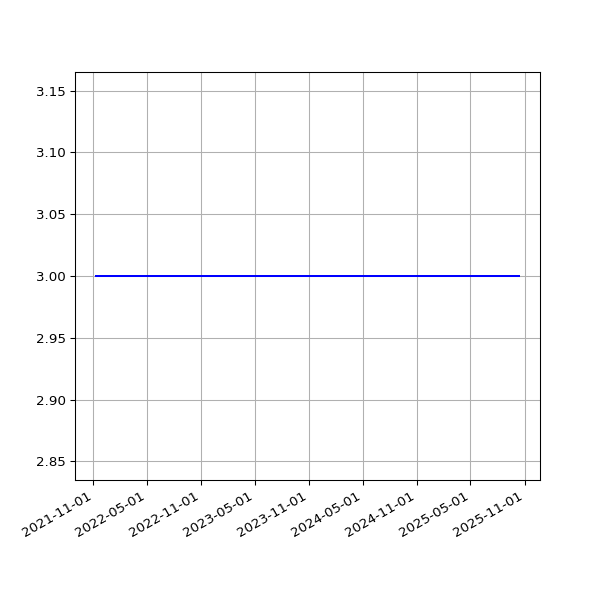

The file beside this chart, header and first rows:
date, value
2021-11-10T00:54:26Z, 3
2021-11-11T00:54:30Z, 3
2021-11-12T00:56:13Z, 3
2021-11-13T00:53:18Z, 3
2021-11-14T00:57:36Z, 3
2021-11-15T00:55:46Z, 3
2021-11-16T00:55:46Z, 3
2021-11-17T06:43:08Z, 3
2021-11-18T01:24:32Z, 3
2021-11-19T01:21:50Z, 3
2021-11-20T01:21:32Z, 3
2021-11-21T01:26:34Z, 3
2021-11-22T01:24:04Z, 3
2021-11-23T01:22:50Z, 3
2021-11-24T01:23:16Z, 3
2021-11-25T01:26:54Z, 3
2021-11-26T01:21:39Z, 3
2021-11-27T01:25:57Z, 3
2021-11-28T01:25:46Z, 3
2021-11-29T01:24:05Z, 3
2021-11-30T01:24:27Z, 3
2021-12-01T01:31:23Z, 3
2021-12-02T01:29:21Z, 3
2021-12-03T01:28:15Z, 3
2021-12-04T01:29:25Z, 3
2021-12-05T01:34:54Z, 3
2021-12-06T01:27:20Z, 3
2021-12-07T01:31:28Z, 3
2021-12-08T01:31:38Z, 3
2021-12-09T01:29:38Z, 3
2021-12-10T01:29:50Z, 3
2021-12-11T01:25:47Z, 3
2021-12-12T01:30:13Z, 3
2021-12-13T01:29:48Z, 3
2021-12-14T01:30:31Z, 3
2021-12-15T01:29:32Z, 3
2021-12-16T01:30:40Z, 3
2021-12-17T01:30:49Z, 3
2021-12-18T01:36:17Z, 3
2021-12-19T01:33:56Z, 3
2021-12-20T01:32:41Z, 3
2021-12-21T01:35:05Z, 3
2021-12-22T01:33:44Z, 3
2021-12-23T01:34:01Z, 3
2021-12-24T01:34:32Z, 3
2021-12-25T01:34:03Z, 3
2021-12-26T01:36:12Z, 3
2021-12-27T01:33:49Z, 3
2021-12-28T01:35:07Z, 3
2021-12-29T01:33:58Z, 3
2021-12-30T01:34:45Z, 3
2021-12-31T01:36:25Z, 3
2022-01-01T01:35:37Z, 3
2022-01-02T01:37:13Z, 3
2022-01-03T01:33:43Z, 3
2022-01-04T01:36:12Z, 3
2022-01-05T01:38:07Z, 3
2022-01-06T01:41:52Z, 3
2022-01-07T01:39:58Z, 3
2022-01-08T01:35:10Z, 3
... 907 more rows
